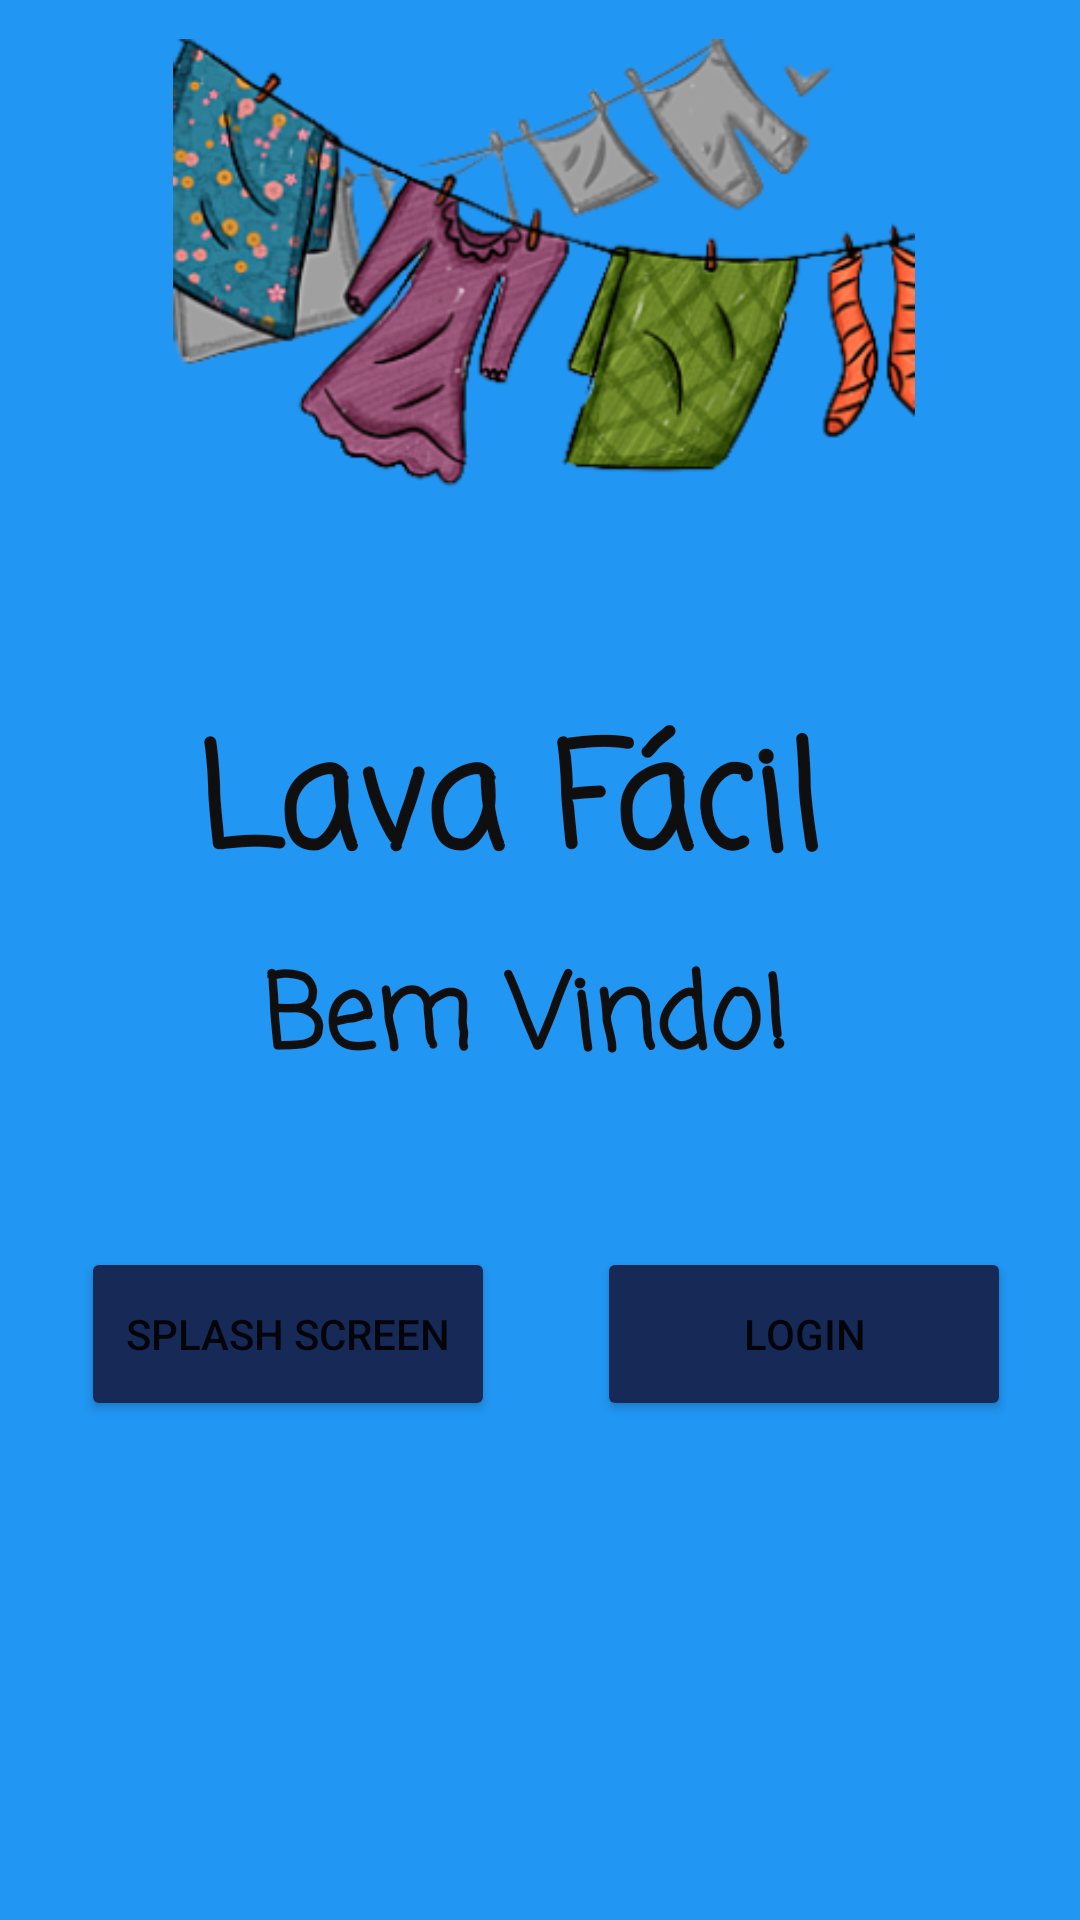

Reconstruct the res/layout file that produces this screen, plus the resources it refers to.
<!-- AndroidManifest.xml: application theme Theme.DM1 -->
<!-- res/layout/activity_tela_principal.xml -->
<?xml version="1.0" encoding="utf-8"?>
<androidx.constraintlayout.widget.ConstraintLayout xmlns:android="http://schemas.android.com/apk/res/android"
    xmlns:app="http://schemas.android.com/apk/res-auto"
    xmlns:tools="http://schemas.android.com/tools"
    android:layout_width="match_parent"
    android:layout_height="match_parent"
    android:background="#2196F3"
    tools:context="com.example.dispositivosmoveisatv2.TelaPrincipal">

    <TextView
        android:id="@+id/textView2"
        android:layout_width="228dp"
        android:layout_height="62dp"
        android:fontFamily="casual"
        android:text="Lava Fácil"
        android:textColor="#100F0F"
        android:textSize="48sp"
        android:textStyle="bold"
        app:layout_constraintBottom_toBottomOf="parent"
        app:layout_constraintEnd_toEndOf="parent"
        app:layout_constraintHorizontal_bias="0.497"
        app:layout_constraintStart_toStartOf="parent"
        app:layout_constraintTop_toTopOf="parent"
        app:layout_constraintVertical_bias="0.403" />

    <TextView
        android:id="@+id/textView3"
        android:layout_width="185dp"
        android:layout_height="50dp"
        android:fontFamily="casual"
        android:text="Bem Vindo!"
        android:textColor="#100F0F"
        android:textSize="34sp"
        android:textStyle="bold"
        app:layout_constraintBottom_toBottomOf="parent"
        app:layout_constraintEnd_toEndOf="parent"
        app:layout_constraintStart_toStartOf="parent"
        app:layout_constraintTop_toTopOf="parent"
        app:layout_constraintVertical_bias="0.533" />

    <Button
        android:id="@+id/splash_screen"
        android:layout_width="138dp"
        android:layout_height="58dp"
        android:text="Splash screen"
        app:backgroundTint="#172957"
        app:layout_constraintBottom_toBottomOf="parent"
        app:layout_constraintEnd_toEndOf="parent"
        app:layout_constraintHorizontal_bias="0.121"
        app:layout_constraintStart_toStartOf="parent"
        app:layout_constraintTop_toTopOf="parent"
        app:layout_constraintVertical_bias="0.714" />

    <Button
        android:id="@+id/login"
        android:layout_width="138dp"
        android:layout_height="58dp"
        android:text="Login"
        app:backgroundTint="#172957"
        app:layout_constraintBottom_toBottomOf="parent"
        app:layout_constraintEnd_toEndOf="parent"
        app:layout_constraintHorizontal_bias="0.896"
        app:layout_constraintStart_toStartOf="parent"
        app:layout_constraintTop_toTopOf="parent"
        app:layout_constraintVertical_bias="0.714" />

    <ImageView
        android:id="@+id/imageView5"
        android:layout_width="374dp"
        android:layout_height="247dp"
        app:layout_constraintBottom_toBottomOf="parent"
        app:layout_constraintEnd_toEndOf="parent"
        app:layout_constraintHorizontal_bias="0.432"
        app:layout_constraintStart_toStartOf="parent"
        app:layout_constraintTop_toTopOf="parent"
        app:layout_constraintVertical_bias="0.033"
        app:srcCompat="@mipmap/ic_launcher_foreground" />

</androidx.constraintlayout.widget.ConstraintLayout>
<!-- resources referenced by this layout -->
<resources>
  <!-- mipmap ic_launcher_foreground: png bitmap (mipmap-hdpi, 26626 bytes) -->
  <style name="Theme.DM1" parent="Theme.MaterialComponents.DayNight.DarkActionBar">
          
          <item name="colorPrimary">@color/purple_500</item>
          <item name="colorPrimaryVariant">@color/purple_700</item>
          <item name="colorOnPrimary">@color/white</item>
          
          <item name="colorSecondary">@color/teal_200</item>
          <item name="colorSecondaryVariant">@color/teal_700</item>
          <item name="colorOnSecondary">@color/black</item>
          
          <item name="android:statusBarColor" tools:targetApi="l">?attr/colorPrimaryVariant</item>
          
      </style>
  <!-- not gathered from this repository: default colours our renderer supplied (Android Studio template values) -->
  <color name="purple_500">#FF6200EE</color>
  <color name="purple_700">#FF3700B3</color>
  <color name="teal_200">#FF03DAC5</color>
  <color name="teal_700">#FF018786</color>
  <color name="black">#FF000000</color>
  <color name="white">#FFFFFFFF</color>
</resources>
